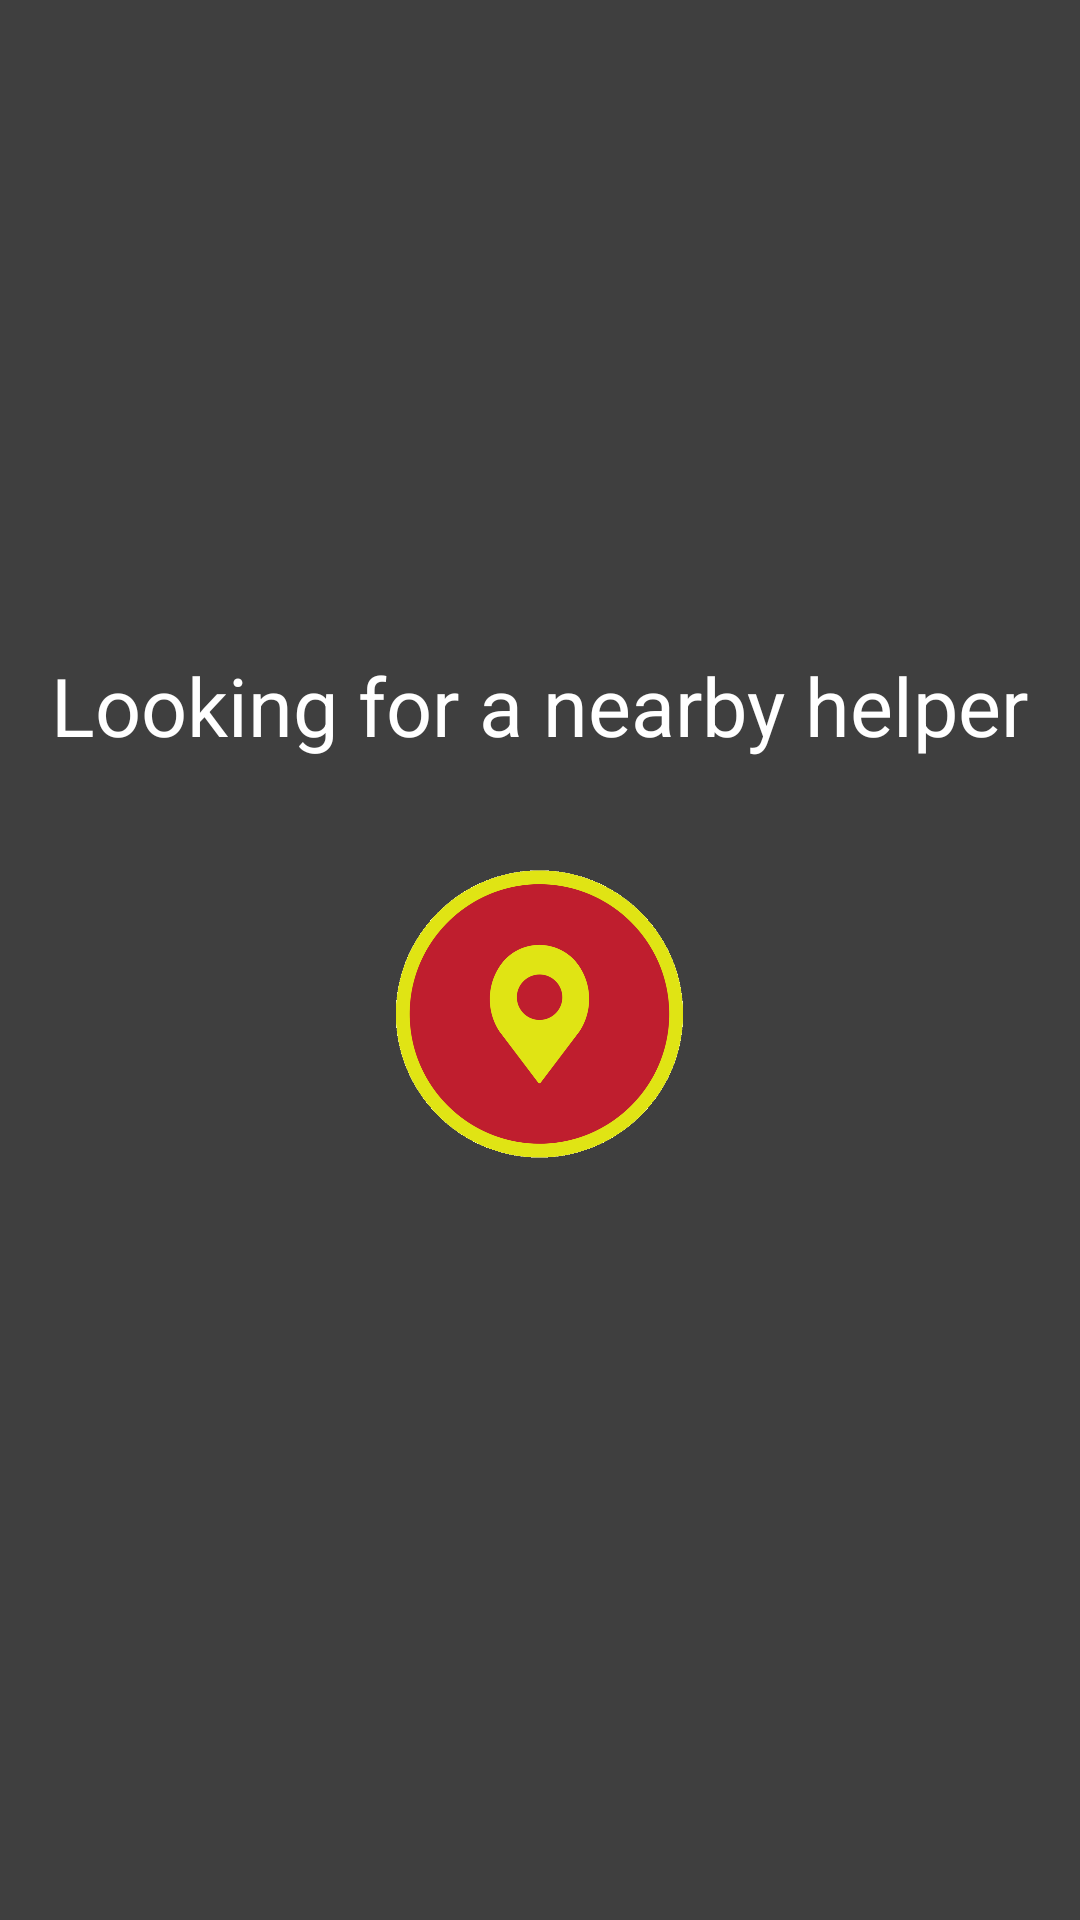

Android layout source for this screen:
<!-- AndroidManifest.xml: application theme Theme.Task14 -->
<!-- res/layout/nearby_dialog.xml -->
<?xml version="1.0" encoding="utf-8"?>
<LinearLayout xmlns:android="http://schemas.android.com/apk/res/android"
    android:layout_width="wrap_content"
    android:layout_height="wrap_content"
    android:layout_below="@id/Locarion"
    android:background="@drawable/box_2"
    android:gravity="center"
    android:orientation="vertical"
    android:id="@+id/lLayout"

    >

        <TextView
            android:id="@+id/locationText"
            android:layout_width="wrap_content"
            android:layout_height="wrap_content"
            android:text="Looking for a nearby helper"
            android:textColor="@color/white"
            android:textSize="27sp" />

        <ImageView
            android:layout_width="100dp"
            android:layout_height="150dp"
            android:layout_marginVertical="10dp"
            android:src="@drawable/location" />

    </LinearLayout>
<!-- resources referenced by this layout -->
<resources>
  <color name="white">#FFFFFFFF</color>
  <!-- drawable box_2: png bitmap (drawable, 1558 bytes) -->
  <!-- drawable location: png bitmap (drawable, 66731 bytes) -->
  <style name="Theme.Task14" parent="Theme.AppCompat.DayNight.NoActionBar">
          
          <item name="colorPrimary">@color/purple_500</item>
          <item name="colorPrimaryVariant">@color/purple_700</item>
          <item name="colorOnPrimary">@color/white</item>
          
          <item name="colorSecondary">@color/teal_200</item>
          <item name="colorSecondaryVariant">@color/teal_700</item>
          <item name="colorOnSecondary">@color/black</item>
          
          <item name="android:statusBarColor" tools:targetApi="l">?attr/colorPrimaryVariant</item>
          
      </style>
  <color name="purple_500">#FF6200EE</color>
  <color name="purple_700">#FF3700B3</color>
  <color name="teal_200">#FF03DAC5</color>
  <color name="teal_700">#FF018786</color>
  <color name="black">#FF000000</color>
</resources>
